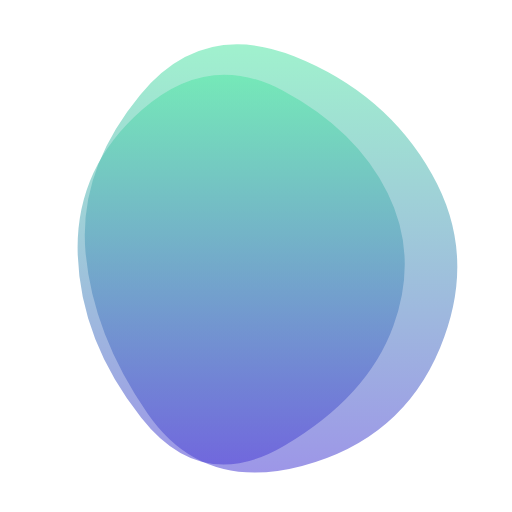
t = 0.00 s
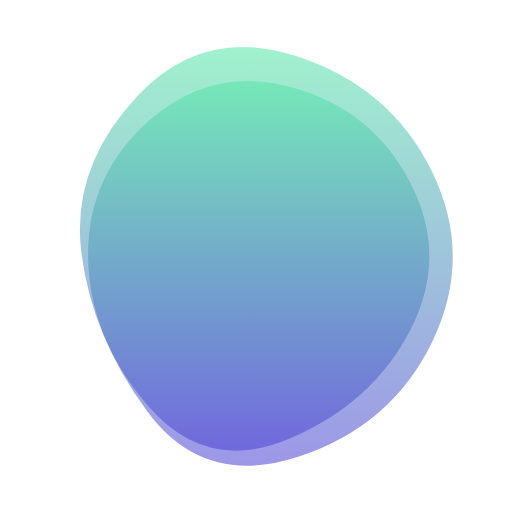
t = 1.84 s
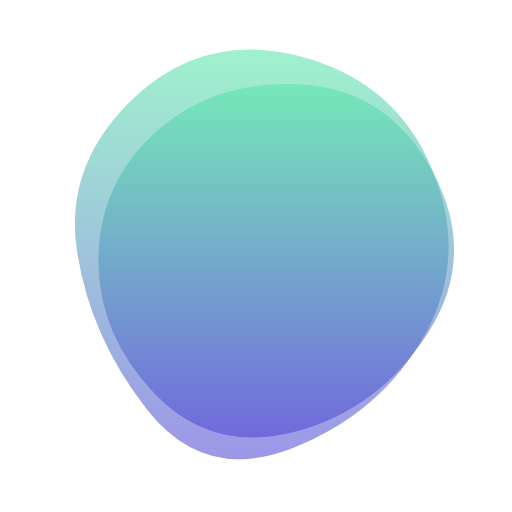
t = 3.69 s
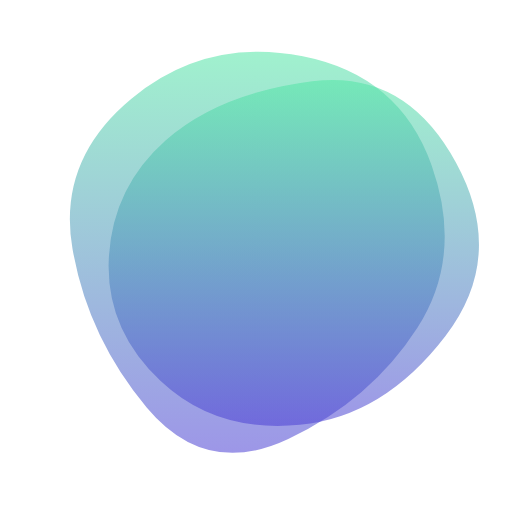
t = 5.53 s
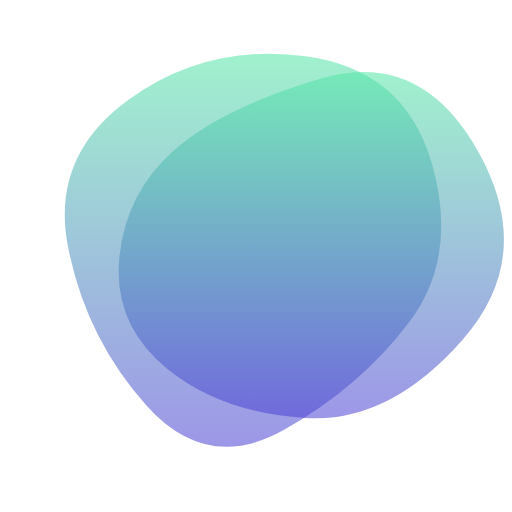
t = 7.38 s
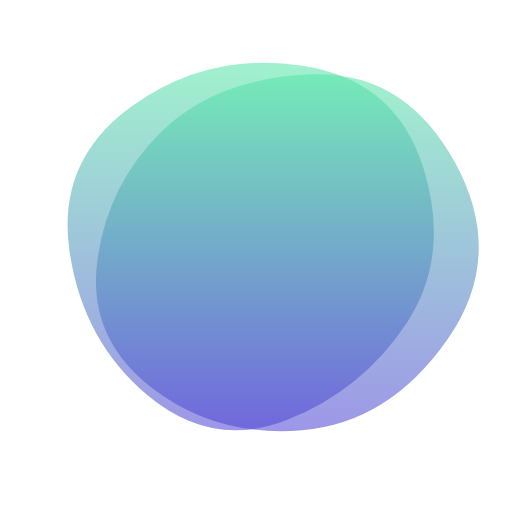
t = 9.22 s

The animated SVG that drew these frames (rendered in a browser with its animation timeline set to each time). Animation: 2 SMIL elements (animate=2); frames cover the first 9.22 s, repeats indefinitely.

<svg version="1.1" xmlns="http://www.w3.org/2000/svg" viewBox="0 0 500 500" width="100%"
    id="blobSvg" style="opacity: 1;" filter="blur(0px)">
    <defs>
        <linearGradient id="gradient" x1="0%" y1="0%" x2="0%" y2="100%">
            <stop offset="0%" style="stop-color: rgb(82, 230, 165);"></stop>
            <stop offset="100%" style="stop-color: rgb(76, 64, 212);"></stop>
        </linearGradient>
    </defs>
    <path id="blob" fill="url(#gradient)" style="opacity: 0.55;">
        <animate attributeName="d" dur="29500ms" repeatCount="indefinite"
            values="M429.79847,339.54154Q392.67727,429.08308,294.97368,455.00137Q197.27008,480.91966,143.94598,403.56786Q90.62188,326.21607,83.52769,246.22992Q76.43351,166.24376,136.8518,92.77008Q197.27008,19.29641,287.1482,55Q377.02632,90.70359,421.97299,170.3518Q466.91966,250,429.79847,339.54154Z;M400,314Q352,378,277,420Q202,462,143,396Q84,330,66.5,241.5Q49,153,125.5,97.5Q202,42,298.5,55Q395,68,421.5,159Q448,250,400,314Z;M388.67097,319.27849Q360.55699,388.55699,291.23441,379.72688Q221.91183,370.89678,145.00645,354.28387Q68.10108,337.67097,71.32903,251.33548Q74.55699,165,142.39247,119.95591Q210.22796,74.91183,286.12043,91.61398Q362.0129,108.31613,389.39892,179.15806Q416.78495,250,388.67097,319.27849Z;M392.2525,331.53996Q379.05994,413.07992,285.7525,456.15485Q192.44505,499.22978,100.80019,432.44731Q9.15533,365.66484,30.81018,260.57493Q52.46503,155.48501,121.45005,74.10764Q190.43506,-7.26974,268.13261,60.97003Q345.83016,129.2098,375.63761,189.6049Q405.44505,250,392.2525,331.53996Z;M429.79847,339.54154Q392.67727,429.08308,294.97368,455.00137Q197.27008,480.91966,143.94598,403.56786Q90.62188,326.21607,83.52769,246.22992Q76.43351,166.24376,136.8518,92.77008Q197.27008,19.29641,287.1482,55Q377.02632,90.70359,421.97299,170.3518Q466.91966,250,429.79847,339.54154Z"></animate>
    </path>
    <path id="blob" fill="url(#gradient)" style="opacity: 0.55;">
        <animate attributeName="d" dur="29500ms" repeatCount="indefinite"
            values="M384.02639,318.52969Q359.04619,387.05939,278.02474,435.01815Q197.0033,482.97691,137.94391,408.01485Q78.88453,333.05279,75.91422,249.0132Q72.94391,164.97361,138.46041,107.43731Q203.97691,49.90102,276.0132,88.41917Q348.04949,126.93731,378.52804,188.46866Q409.0066,250,384.02639,318.52969Z;M451.77435,331.68776Q380.0333,413.37552,297.8522,408.1811Q215.67111,402.98668,163.20108,360.14446Q110.73105,317.30225,116.40549,253.17111Q122.07993,189.03996,169.7144,146.88551Q217.34887,104.73105,314.55328,76.47669Q411.75769,48.22232,467.63654,149.11116Q523.51539,250,451.77435,331.68776Z;M392.2525,331.53996Q379.05994,413.07992,285.7525,456.15485Q192.44505,499.22978,100.80019,432.44731Q9.15533,365.66484,30.81018,260.57493Q52.46503,155.48501,121.45005,74.10764Q190.43506,-7.26974,268.13261,60.97003Q345.83016,129.2098,375.63761,189.6049Q405.44505,250,392.2525,331.53996Z;M400,314Q352,378,277,420Q202,462,143,396Q84,330,66.5,241.5Q49,153,125.5,97.5Q202,42,298.5,55Q395,68,421.5,159Q448,250,400,314Z;M384.02639,318.52969Q359.04619,387.05939,278.02474,435.01815Q197.0033,482.97691,137.94391,408.01485Q78.88453,333.05279,75.91422,249.0132Q72.94391,164.97361,138.46041,107.43731Q203.97691,49.90102,276.0132,88.41917Q348.04949,126.93731,378.52804,188.46866Q409.0066,250,384.02639,318.52969Z"></animate>
    </path>
</svg>